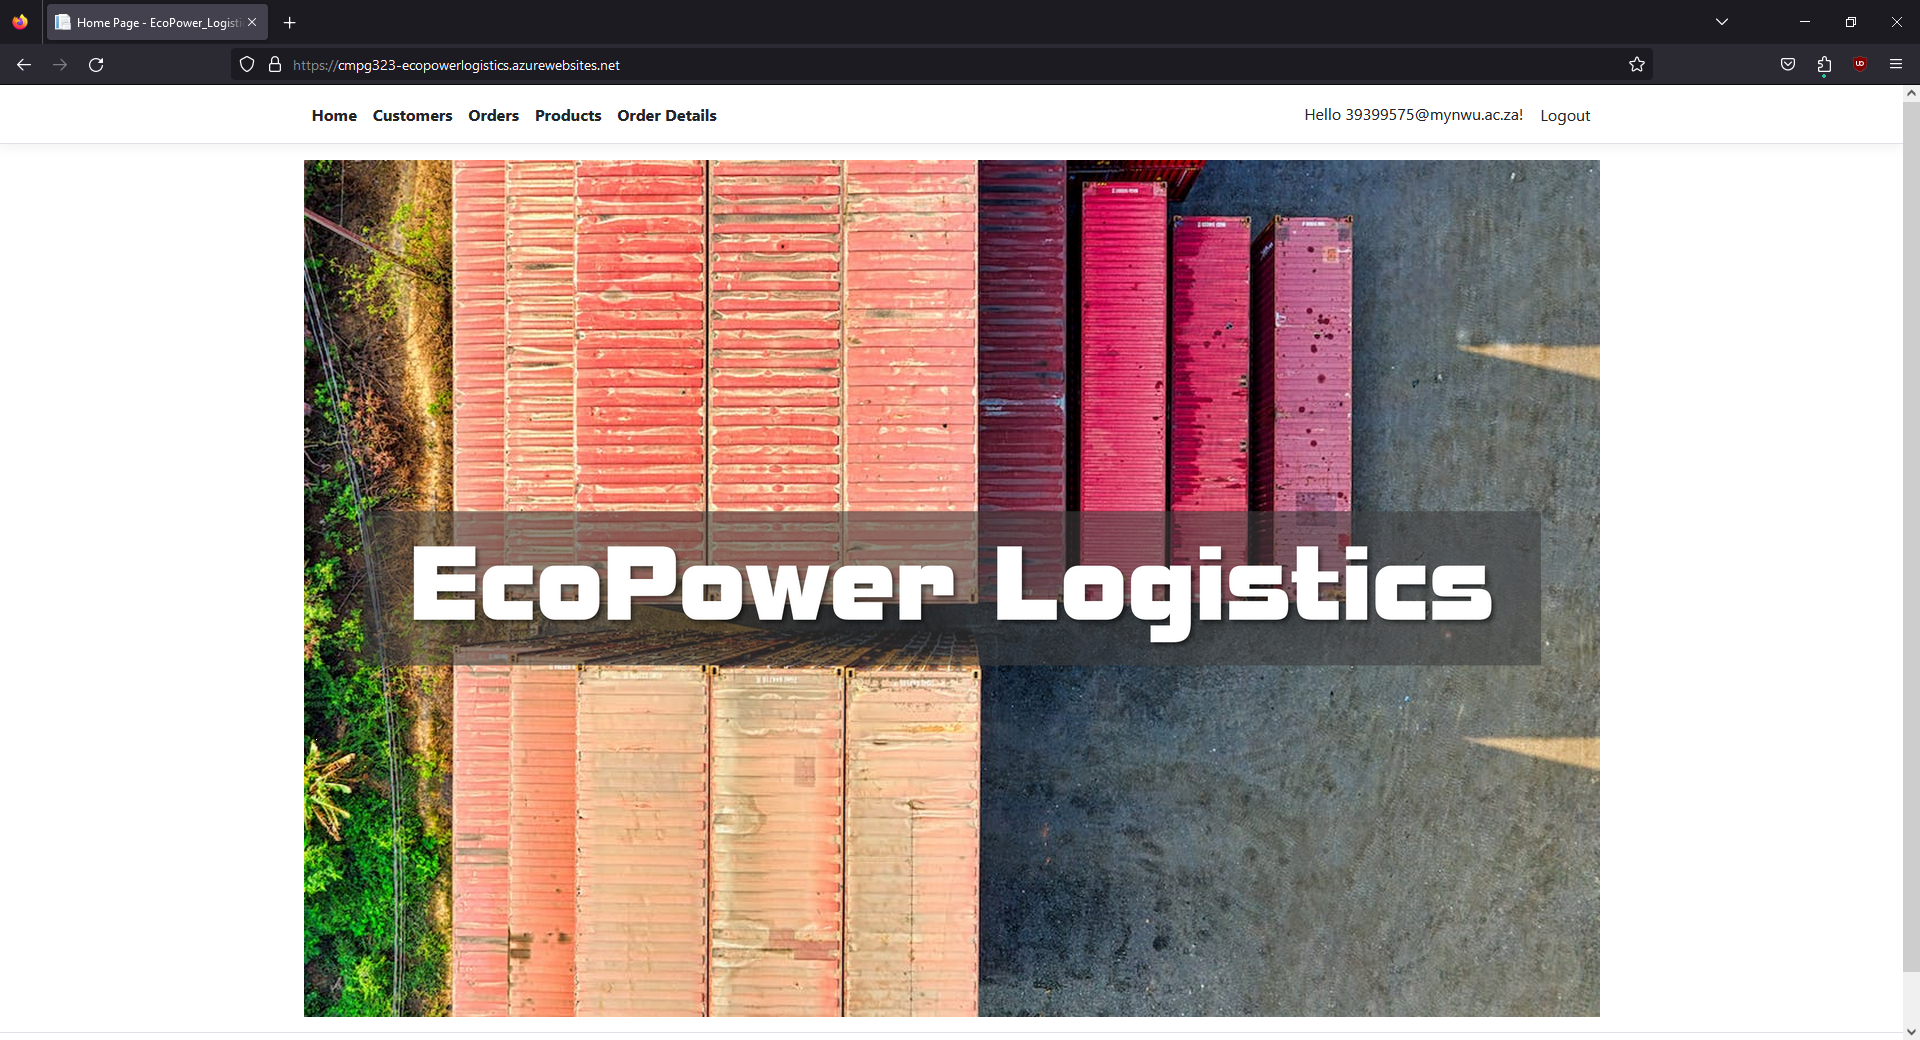
Task: Connected Office Web Application - User Acceptance Testing
Workflow: Order

Step 1: Use Browser Firefox: Home Page - EcoPower_Logistics in window 'Home Page - EcoPower_Logistics' (firefox.exe)

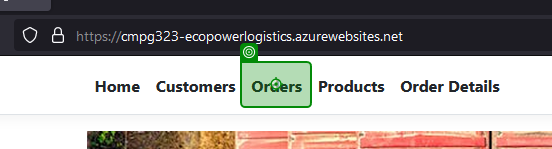
Step 2: click on 'Orders'

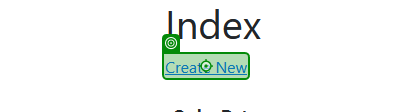
Step 3: click on 'Create New'

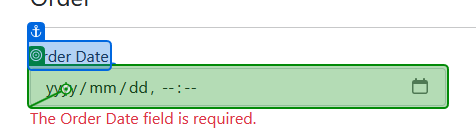
Step 4: click on 'Order Date'

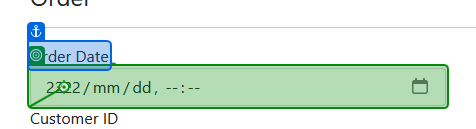
Step 5: type ""00" +DateTime.ParseExact(CurrentRow["OrderDate"].ToString(), "MM/dd/yyyy hh:mm:ss", System.Globalization.CultureInfo.InvariantCulture)" into 'Order Date'

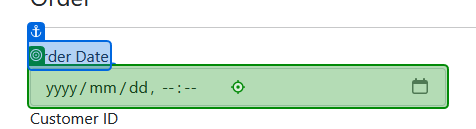
Step 6: type "1000" into 'Order Date'

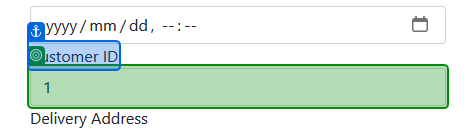
Step 7: select "CurrentRow["CustomerId"].ToString()" in 'Customer ID'

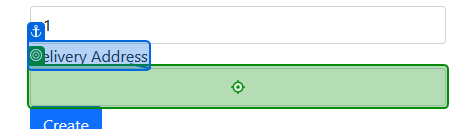
Step 8: type "CurrentRow["DeliveryAddress"].ToString()" into 'Delivery Address'

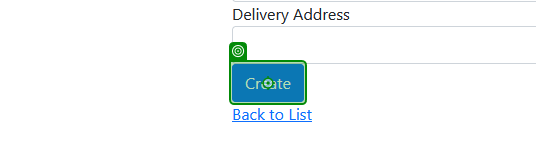
Step 9: click on 'Create'

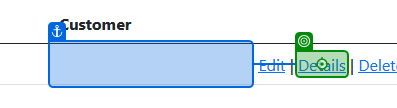
Step 10: click on 'Details'

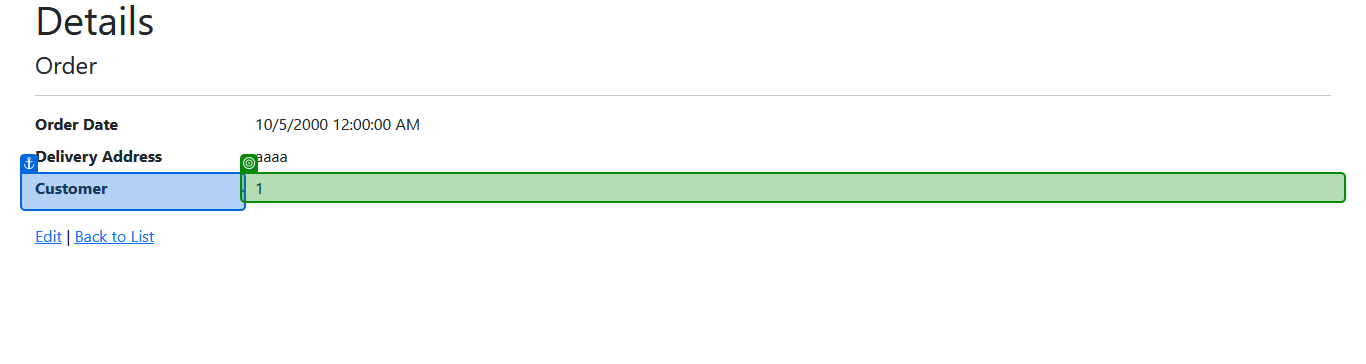
Step 11: get-text from 'Customer'

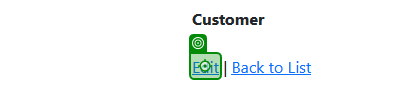
Step 12 [then]: click

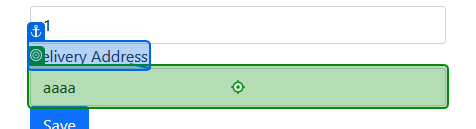
Step 13: type "newAddress" into 'Delivery Address'

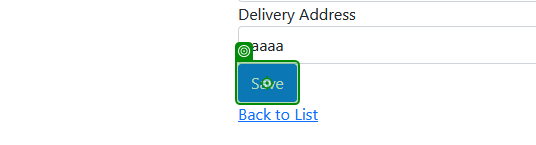
Step 14: click on 'Save'

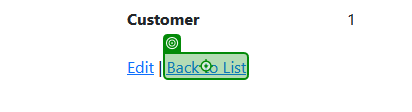
Step 15 [else]: click on 'Back to List'

Step 16 [then]: click on 'Details' (same screen as step 10)

Step 17: get-text from 'Customer' (same screen as step 11)

Step 18: click on 'Back to List' (same screen as step 15)

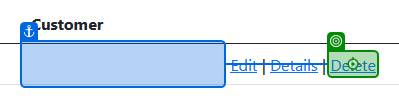
Step 19: click on 'Delete'

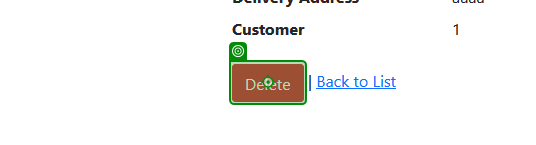
Step 20: click on 'Delete'

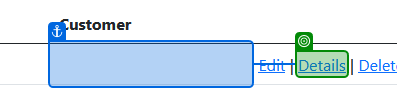
Step 21: check 'Details'

Step 22: click on 'Details' (same screen as step 10)

Step 23: get-text from 'Customer' (same screen as step 11)

Step 24: click on 'Back to List' (same screen as step 15) (repeated 2 times)